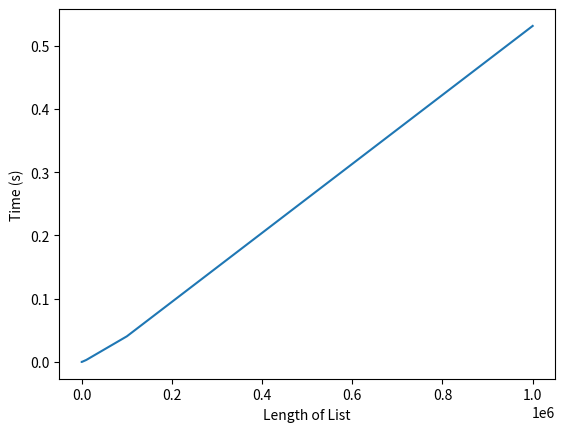

The matplotlib source for this figure:
#!usr/bin/env python3
'''
[redacted]
'''

def rand_sort(n):
    '''
    :param n, an integer:
    :return a list of times where each element is the amount of time it takes to sort a list:
    '''
    from numpy import random as nprandom
    from time import time
    sort_time = []
    for i in range(len(n)):
        a = nprandom.random_sample((n[i],))
        # https://docs.scipy.org/doc/numpy-1.14.0/reference/generated/numpy.random.random_sample.html#numpy.random.random_sample

        start_time = time()
        sorted(a)
        end_time = time() - start_time
        sort_time.append(end_time)

    return sort_time
    # print("{0:.10f}".format(sort_time[i]))


if __name__ == '__main__':
    import matplotlib.pyplot as plt
    n = [1, 10, 100, 1000, 10000, 100000, 1000000]
    sort_time = rand_sort(n)
    plt.plot(n, sort_time)
    plt.ylabel("Time (s)")
    plt.xlabel("Length of List")
    plt.show()